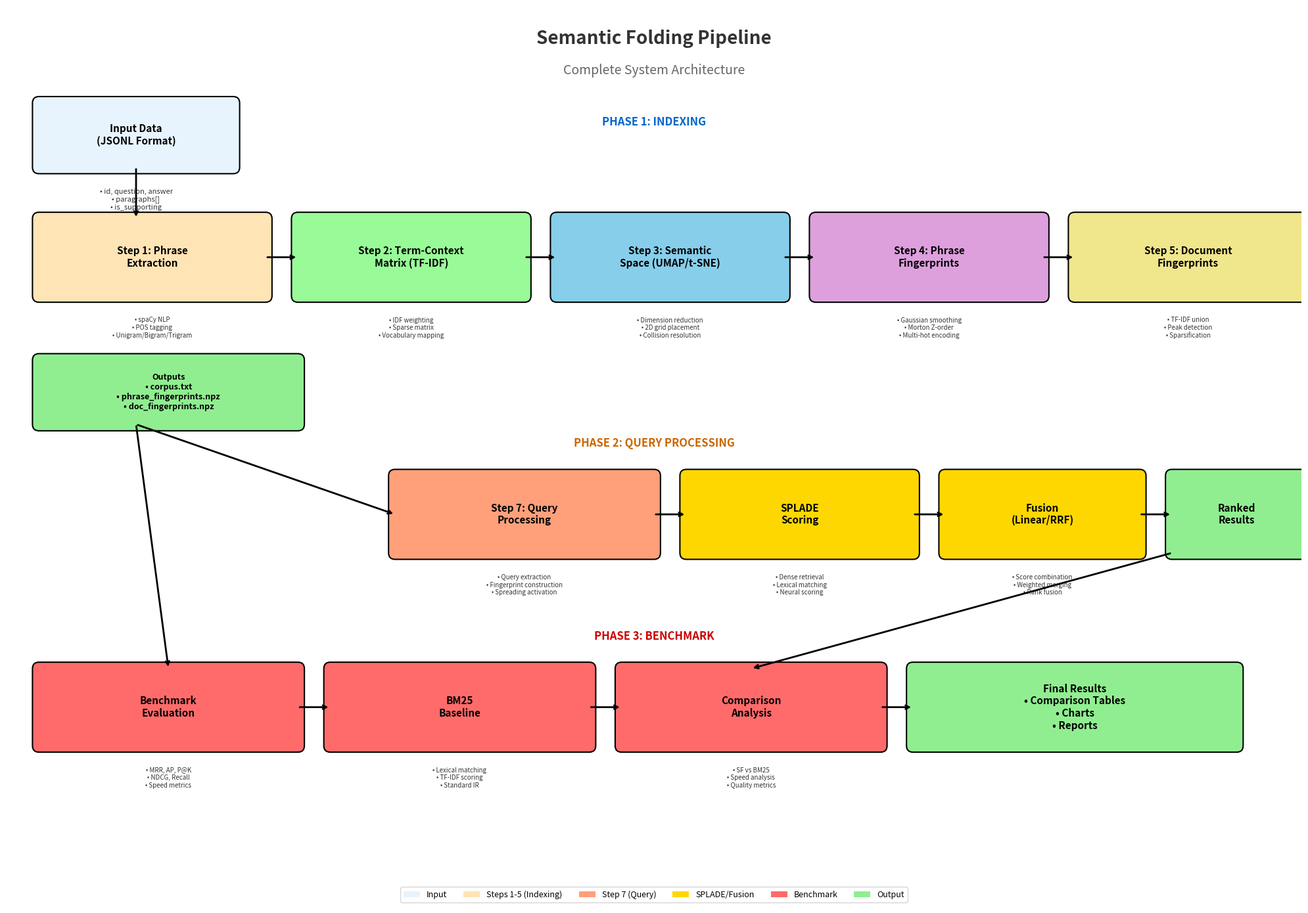

Reproduce this figure in Python. (Note: this script raises an exception after producing the figure.)
#!/usr/bin/env python3
"""
Generate comprehensive block diagram of Semantic Folding pipeline.
"""
import matplotlib
matplotlib.use('Agg')
import matplotlib.pyplot as plt
import matplotlib.patches as mpatches
from matplotlib.patches import FancyBboxPatch
import numpy as np

# Create figure
fig, ax = plt.subplots(1, 1, figsize=(20, 14))
ax.set_xlim(0, 20)
ax.set_ylim(0, 14)
ax.axis('off')

# Colors
colors = {
    'input': '#E8F4FD',
    'step1': '#FFE4B5',
    'step2': '#98FB98',
    'step3': '#87CEEB',
    'step4': '#DDA0DD',
    'step5': '#F0E68C',
    'step7': '#FFA07A',
    'output': '#90EE90',
    'fusion': '#FFD700',
    'benchmark': '#FF6B6B',
}

def draw_box(x, y, w, h, text, color, fontsize=10):
    rect = FancyBboxPatch((x, y), w, h, boxstyle="round,pad=0.1",
                          facecolor=color, edgecolor='black', linewidth=1.5)
    ax.add_patch(rect)
    ax.text(x + w/2, y + h/2, text, ha='center', va='center',
            fontsize=fontsize, fontweight='bold', wrap=True)

def draw_arrow(x1, y1, x2, y2, text=''):
    ax.annotate('', xy=(x2, y2), xytext=(x1, y1),
                arrowprops=dict(arrowstyle='->', color='black', lw=2))
    if text:
        ax.text((x1+x2)/2, (y1+y2)/2, text, ha='center', va='center',
                fontsize=8, color='gray')

# Title
ax.text(10, 13.5, 'Semantic Folding Pipeline', ha='center', va='center',
        fontsize=20, fontweight='bold', color='#333333')
ax.text(10, 13.0, 'Complete System Architecture', ha='center', va='center',
        fontsize=14, color='#666666')

# === INPUT ===
draw_box(0.5, 11.5, 3, 1, 'Input Data\n(JSONL Format)', colors['input'], 11)
ax.text(2, 11.0, '• id, question, answer\n• paragraphs[]\n• is_supporting', 
        ha='center', va='center', fontsize=8, color='#333333')

# === PHASE 1: INDEXING ===
ax.text(10, 12.2, 'PHASE 1: INDEXING', ha='center', va='center',
        fontsize=12, fontweight='bold', color='#0066CC')

# Step 1
draw_box(0.5, 9.5, 3.5, 1.2, 'Step 1: Phrase\nExtraction', colors['step1'], 11)
ax.text(2.25, 9.0, '• spaCy NLP\n• POS tagging\n• Unigram/Bigram/Trigram', 
        ha='center', va='center', fontsize=7, color='#333333')

# Step 2
draw_box(4.5, 9.5, 3.5, 1.2, 'Step 2: Term-Context\nMatrix (TF-IDF)', colors['step2'], 11)
ax.text(6.25, 9.0, '• IDF weighting\n• Sparse matrix\n• Vocabulary mapping', 
        ha='center', va='center', fontsize=7, color='#333333')

# Step 3
draw_box(8.5, 9.5, 3.5, 1.2, 'Step 3: Semantic\nSpace (UMAP/t-SNE)', colors['step3'], 11)
ax.text(10.25, 9.0, '• Dimension reduction\n• 2D grid placement\n• Collision resolution', 
        ha='center', va='center', fontsize=7, color='#333333')

# Step 4
draw_box(12.5, 9.5, 3.5, 1.2, 'Step 4: Phrase\nFingerprints', colors['step4'], 11)
ax.text(14.25, 9.0, '• Gaussian smoothing\n• Morton Z-order\n• Multi-hot encoding', 
        ha='center', va='center', fontsize=7, color='#333333')

# Step 5
draw_box(16.5, 9.5, 3.5, 1.2, 'Step 5: Document\nFingerprints', colors['step5'], 11)
ax.text(18.25, 9.0, '• TF-IDF union\n• Peak detection\n• Sparsification', 
        ha='center', va='center', fontsize=7, color='#333333')

# Arrows for Phase 1
draw_arrow(2, 11.5, 2, 10.7)
draw_arrow(4, 10.1, 4.5, 10.1)
draw_arrow(8, 10.1, 8.5, 10.1)
draw_arrow(12, 10.1, 12.5, 10.1)
draw_arrow(16, 10.1, 16.5, 10.1)

# === OUTPUTS ===
draw_box(0.5, 7.5, 4, 1, 'Outputs\n• corpus.txt\n• phrase_fingerprints.npz\n• doc_fingerprints.npz', 
         colors['output'], 9)

# === PHASE 2: QUERY PROCESSING ===
ax.text(10, 7.2, 'PHASE 2: QUERY PROCESSING', ha='center', va='center',
        fontsize=12, fontweight='bold', color='#CC6600')

# Step 7
draw_box(6, 5.5, 4, 1.2, 'Step 7: Query\nProcessing', colors['step7'], 11)
ax.text(8, 5.0, '• Query extraction\n• Fingerprint construction\n• Spreading activation', 
        ha='center', va='center', fontsize=7, color='#333333')

# SPLADE
draw_box(10.5, 5.5, 3.5, 1.2, 'SPLADE\nScoring', colors['fusion'], 11)
ax.text(12.25, 5.0, '• Dense retrieval\n• Lexical matching\n• Neural scoring', 
        ha='center', va='center', fontsize=7, color='#333333')

# Fusion
draw_box(14.5, 5.5, 3, 1.2, 'Fusion\n(Linear/RRF)', colors['fusion'], 11)
ax.text(16, 5.0, '• Score combination\n• Weighted merging\n• Rank fusion', 
        ha='center', va='center', fontsize=7, color='#333333')

# Arrows for Phase 2
draw_arrow(2, 7.5, 6, 6.1)
draw_arrow(10, 6.1, 10.5, 6.1)
draw_arrow(14, 6.1, 14.5, 6.1)

# === OUTPUTS ===
draw_box(18, 5.5, 2, 1.2, 'Ranked\nResults', colors['output'], 11)

# Arrow to output
draw_arrow(17.5, 6.1, 18, 6.1)

# === BENCHMARK ===
ax.text(10, 4.2, 'PHASE 3: BENCHMARK', ha='center', va='center',
        fontsize=12, fontweight='bold', color='#CC0000')

draw_box(0.5, 2.5, 4, 1.2, 'Benchmark\nEvaluation', colors['benchmark'], 11)
ax.text(2.5, 2.0, '• MRR, AP, P@K\n• NDCG, Recall\n• Speed metrics', 
        ha='center', va='center', fontsize=7, color='#333333')

draw_box(5, 2.5, 4, 1.2, 'BM25\nBaseline', colors['benchmark'], 11)
ax.text(7, 2.0, '• Lexical matching\n• TF-IDF scoring\n• Standard IR', 
        ha='center', va='center', fontsize=7, color='#333333')

draw_box(9.5, 2.5, 4, 1.2, 'Comparison\nAnalysis', colors['benchmark'], 11)
ax.text(11.5, 2.0, '• SF vs BM25\n• Speed analysis\n• Quality metrics', 
        ha='center', va='center', fontsize=7, color='#333333')

# Arrows for Benchmark
draw_arrow(18, 5.5, 11.5, 3.7)
draw_arrow(2, 7.5, 2.5, 3.7)
draw_arrow(4.5, 3.1, 5, 3.1)
draw_arrow(9, 3.1, 9.5, 3.1)

# === FINAL OUTPUT ===
draw_box(14, 2.5, 5, 1.2, 'Final Results\n• Comparison Tables\n• Charts\n• Reports', 
         colors['output'], 11)

draw_arrow(13.5, 3.1, 14, 3.1)

# Add legend
legend_elements = [
    mpatches.Patch(facecolor=colors['input'], label='Input'),
    mpatches.Patch(facecolor=colors['step1'], label='Steps 1-5 (Indexing)'),
    mpatches.Patch(facecolor=colors['step7'], label='Step 7 (Query)'),
    mpatches.Patch(facecolor=colors['fusion'], label='SPLADE/Fusion'),
    mpatches.Patch(facecolor=colors['benchmark'], label='Benchmark'),
    mpatches.Patch(facecolor=colors['output'], label='Output'),
]
ax.legend(handles=legend_elements, loc='lower center', ncol=6, fontsize=9)

plt.tight_layout()
plt.savefig('D:/darsi/ms/Thesis/Dr.Banaie/code050302/SemanticFolding/outputs/pipeline_block_diagram.png', 
            dpi=150, bbox_inches='tight', facecolor='white')
print("Block diagram saved to outputs/pipeline_block_diagram.png")
